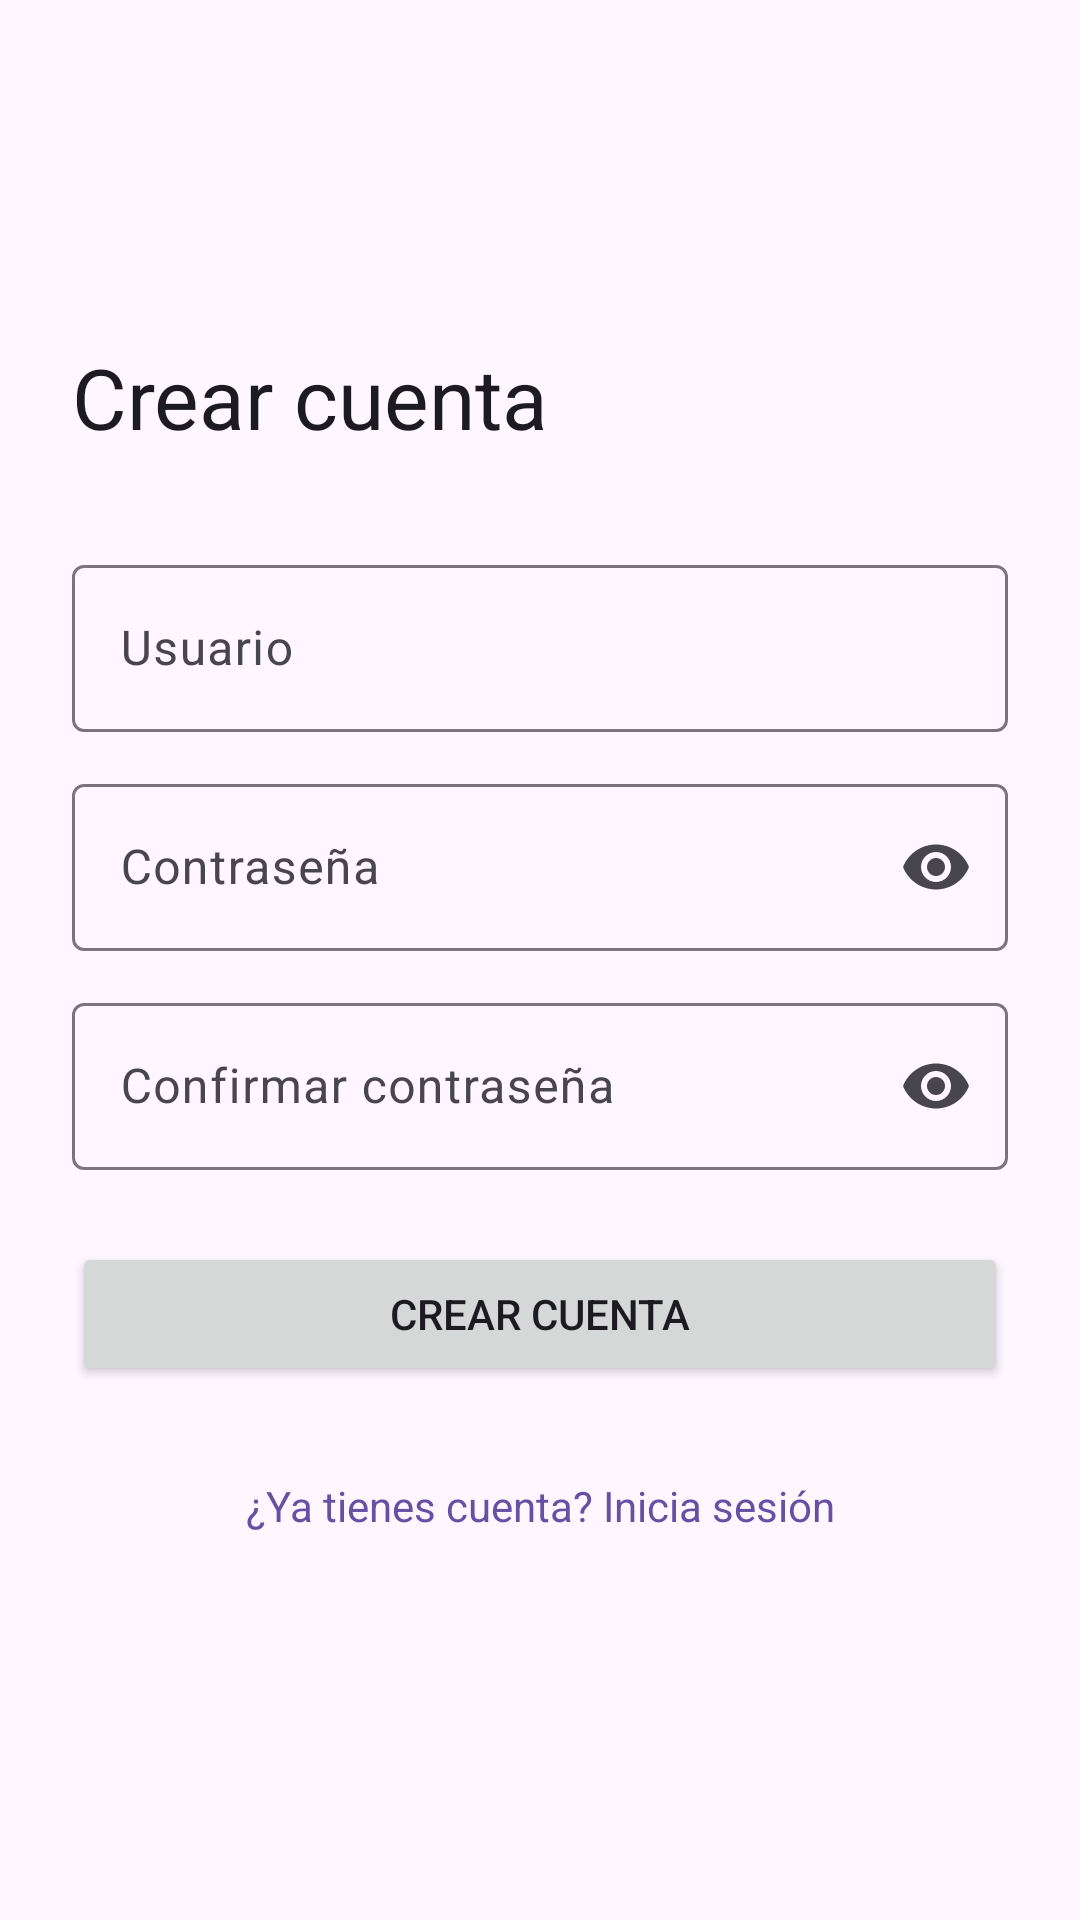

Here is an Android app screen rendered from its layout file. Give the layout XML and the strings, colors and styles it references.
<!-- AndroidManifest.xml: application theme Theme.Semana9 -->
<!-- res/layout/activity_register.xml -->
<?xml version="1.0" encoding="utf-8"?>
<ScrollView xmlns:android="http://schemas.android.com/apk/res/android"
    xmlns:app="http://schemas.android.com/apk/res-auto"
    android:id="@+id/registerRoot"
    android:layout_width="match_parent"
    android:layout_height="match_parent"
    android:fillViewport="true">

    <LinearLayout
        android:layout_width="match_parent"
        android:layout_height="wrap_content"
        android:gravity="center_vertical"
        android:orientation="vertical"
        android:padding="24dp">

        <TextView
            android:layout_width="wrap_content"
            android:layout_height="wrap_content"
            android:layout_marginBottom="32dp"
            android:text="@string/register_title"
            android:textAppearance="@style/TextAppearance.Material3.HeadlineMedium" />

        <com.google.android.material.textfield.TextInputLayout
            style="@style/Widget.Material3.TextInputLayout.OutlinedBox"
            android:layout_width="match_parent"
            android:layout_height="wrap_content"
            android:hint="@string/username">

            <com.google.android.material.textfield.TextInputEditText
                android:id="@+id/etUsername"
                android:layout_width="match_parent"
                android:layout_height="wrap_content"
                android:imeOptions="actionNext"
                android:inputType="textNoSuggestions"
                android:maxLines="1" />
        </com.google.android.material.textfield.TextInputLayout>

        <com.google.android.material.textfield.TextInputLayout
            style="@style/Widget.Material3.TextInputLayout.OutlinedBox"
            android:layout_width="match_parent"
            android:layout_height="wrap_content"
            android:layout_marginTop="12dp"
            android:hint="@string/password"
            app:endIconMode="password_toggle">

            <com.google.android.material.textfield.TextInputEditText
                android:id="@+id/etPassword"
                android:layout_width="match_parent"
                android:layout_height="wrap_content"
                android:imeOptions="actionNext"
                android:inputType="textPassword"
                android:maxLines="1" />
        </com.google.android.material.textfield.TextInputLayout>

        <com.google.android.material.textfield.TextInputLayout
            style="@style/Widget.Material3.TextInputLayout.OutlinedBox"
            android:layout_width="match_parent"
            android:layout_height="wrap_content"
            android:layout_marginTop="12dp"
            android:hint="@string/confirm_password"
            app:endIconMode="password_toggle">

            <com.google.android.material.textfield.TextInputEditText
                android:id="@+id/etConfirmPassword"
                android:layout_width="match_parent"
                android:layout_height="wrap_content"
                android:imeOptions="actionDone"
                android:inputType="textPassword"
                android:maxLines="1" />
        </com.google.android.material.textfield.TextInputLayout>

        <Button
            android:id="@+id/btnRegister"
            android:layout_width="match_parent"
            android:layout_height="wrap_content"
            android:layout_marginTop="24dp"
            android:text="@string/register" />

        <TextView
            android:id="@+id/tvGoLogin"
            android:layout_width="match_parent"
            android:layout_height="wrap_content"
            android:layout_marginTop="16dp"
            android:gravity="center"
            android:minHeight="48dp"
            android:padding="8dp"
            android:text="@string/go_login"
            android:textColor="?attr/colorPrimary" />
    </LinearLayout>
</ScrollView>
<!-- resources referenced by this layout -->
<resources>
  <string name="confirm_password">Confirmar contraseña</string>
  <string name="go_login">¿Ya tienes cuenta? Inicia sesión</string>
  <string name="password">Contraseña</string>
  <string name="register">Crear cuenta</string>
  <string name="register_title">Crear cuenta</string>
  <string name="username">Usuario</string>
  <style name="Theme.Semana9" parent="Base.Theme.Semana9" />
  <style name="Base.Theme.Semana9" parent="Theme.Material3.DayNight.NoActionBar">
          
          
      </style>
</resources>
